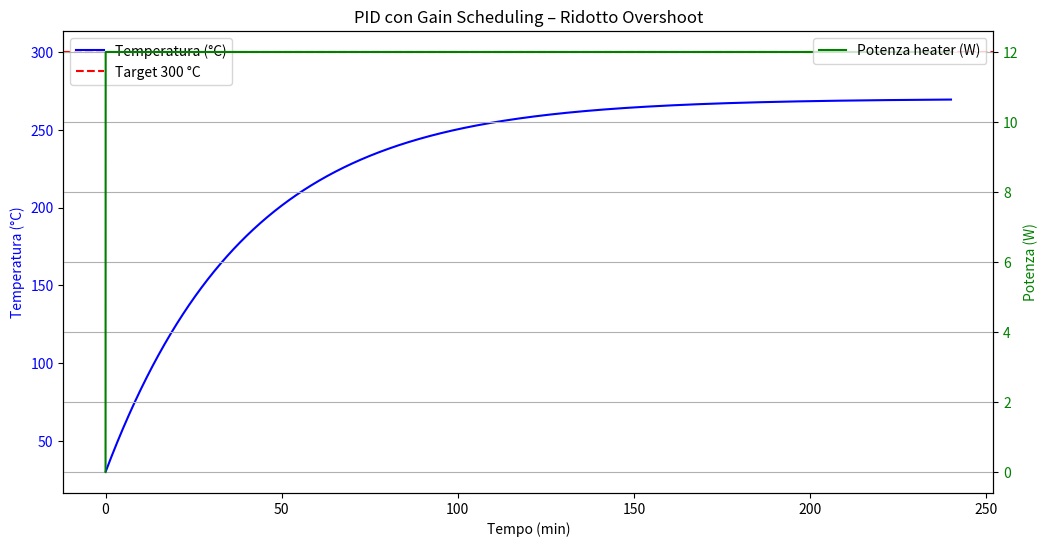

Recreate this plot in Python. (Note: this script raises an exception after producing the figure.)
"""
07_pid_gain_scheduling.py
PID con gain scheduling: gain alti durante ramp-up, bassi in hold per minimizzare overshoot
Simulazione termica annealing (target 300 °C)
Autore: Phys Soliman (TET Collective)
Data: Marzo 2026
"""

import numpy as np
import matplotlib.pyplot as plt

# Parametri fisici
C = 120.0       # J/K
k_loss = 0.05   # W/K
P_max = 12.0
T_amb = 30.0
T_set = 300.0

# Tempo simulazione
dt = 1.0
t_total = 4*3600  # 4 ore
n_steps = int(t_total / dt)
time = np.arange(0, t_total, dt)

T = np.zeros(n_steps)
T[0] = T_amb
integral = 0.0
prev_error = T_set - T[0]
P_history = np.zeros(n_steps)

for i in range(1, n_steps):
    error = T_set - T[i-1]
    
    # Gain scheduling basato su errore (ramp-up: gain alti; hold: gain bassi)
    if abs(error) > 50:  # ramp-up phase
        Kp = 5.5
        Ki = 0.003
        Kd = 18.0
    else:  # hold phase
        Kp = 2.0
        Ki = 0.0008
        Kd = 12.0
    
    integral += error * dt
    derivative = (error - prev_error) / dt
    
    P = Kp * error + Ki * integral + Kd * derivative
    P = np.clip(P, 0, P_max)
    
    dT_dt = (P - k_loss * (T[i-1] - T_amb)) / C
    T[i] = T[i-1] + dT_dt * dt
    
    P_history[i] = P
    prev_error = error

# Plot
fig, ax1 = plt.subplots(figsize=(12,6))
ax1.plot(time/60, T, 'b-', label='Temperatura (°C)')
ax1.axhline(T_set, color='r', linestyle='--', label='Target 300 °C')
ax1.set_xlabel('Tempo (min)')
ax1.set_ylabel('Temperatura (°C)', color='b')
ax1.tick_params(axis='y', labelcolor='b')
ax1.legend(loc='upper left')

ax2 = ax1.twinx()
ax2.plot(time/60, P_history, 'g-', label='Potenza heater (W)')
ax2.set_ylabel('Potenza (W)', color='g')
ax2.tick_params(axis='y', labelcolor='g')
ax2.legend(loc='upper right')

plt.title('PID con Gain Scheduling – Ridotto Overshoot')
plt.grid(True)
plt.show()

print(f"Max overshoot: {np.max(T) - T_set:.2f} °C")
print(f"Settling time (±5 °C): {np.where(np.abs(T - T_set) < 5)[0][0] / 60:.1f} min")
